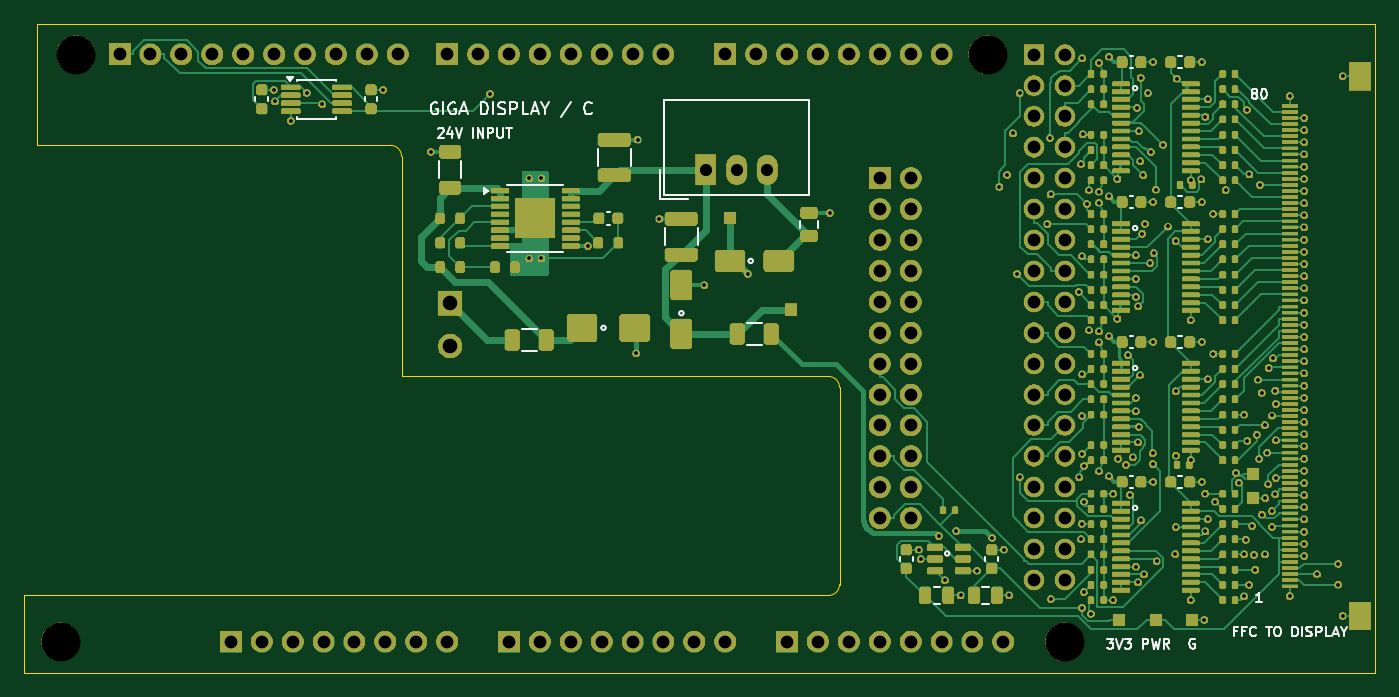
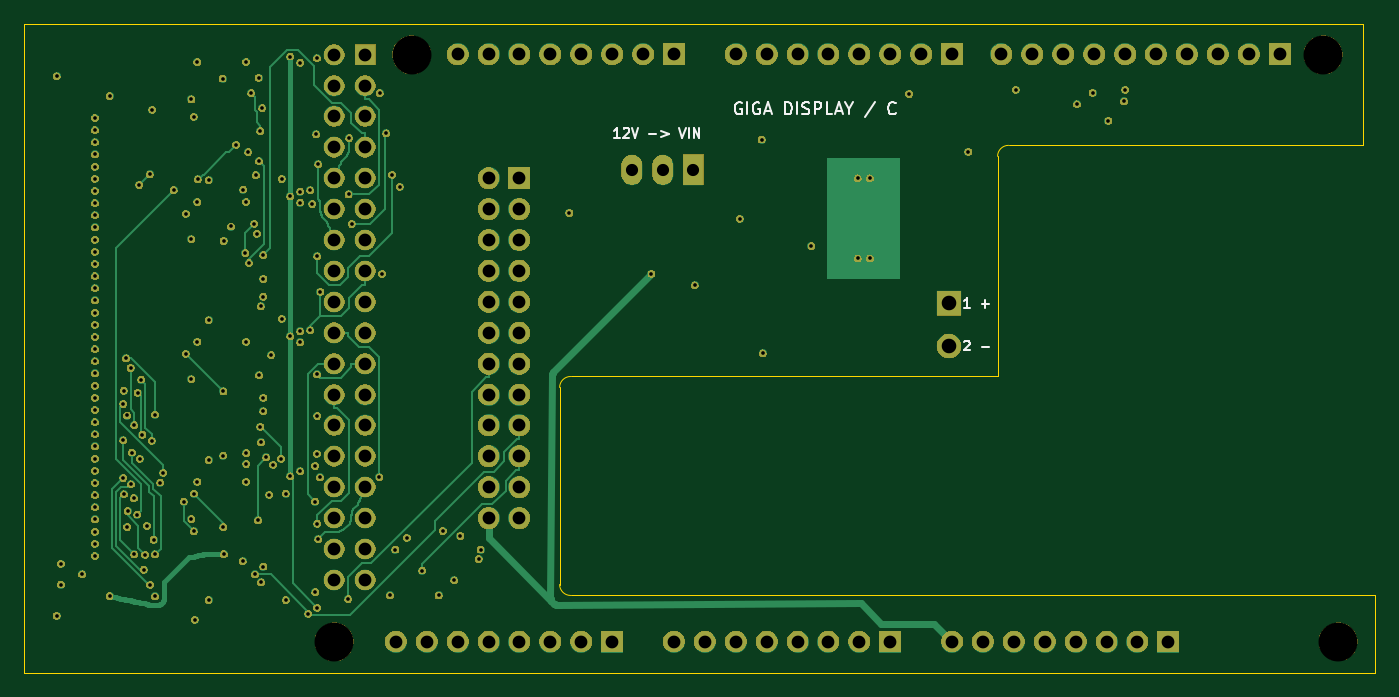
Circuit board: 11 layer files. Board 111.0 x 53.3 mm.
- bottom_copper: giga-adapter-B_Cu.gbl (33030 bytes)
- bottom_mask: giga-adapter-B_Mask.gbs (216633 bytes)
- paste: giga-adapter-B_Paste.gbp (454 bytes)
- bottom_silk: giga-adapter-B_Silkscreen.gbo (223383 bytes)
- outline: giga-adapter-Edge_Cuts.gm1 (1127 bytes)
- top_copper: giga-adapter-F_Cu.gtl (88539 bytes)
- top_mask: giga-adapter-F_Mask.gts (411720 bytes)
- paste: giga-adapter-F_Paste.gtp (23192 bytes)
- top_silk: giga-adapter-F_Silkscreen.gto (432730 bytes)
- drill: giga-adapter-NPTH.drl (378 bytes)
- drill: giga-adapter-PTH.drl (5224 bytes)

=== bottom_copper: giga-adapter-B_Cu.gbl (33030 bytes, source omitted) ===
=== bottom_mask: giga-adapter-B_Mask.gbs (216633 bytes, source omitted) ===
=== paste: giga-adapter-B_Paste.gbp ===
%TF.GenerationSoftware,KiCad,Pcbnew,10.0.6*%
%TF.CreationDate,2026-10-21T20:08:31+02:00*%
%TF.ProjectId,giga-adapter,67696761-2d61-4646-9170-7465722e6b69,C*%
%TF.SameCoordinates,Original*%
%TF.FileFunction,Paste,Bot*%
%TF.FilePolarity,Positive*%
%FSLAX46Y46*%
G04 Gerber Fmt 4.6, Leading zero omitted, Abs format (unit mm)*
G04 Created by KiCad (PCBNEW 10.0.6) date 2026-10-21 20:08:31*
%MOMM*%
%LPD*%
G01*
G04 APERTURE LIST*
G04 APERTURE END LIST*
M02*

=== bottom_silk: giga-adapter-B_Silkscreen.gbo (223383 bytes, source omitted) ===
=== outline: giga-adapter-Edge_Cuts.gm1 ===
%TF.GenerationSoftware,KiCad,Pcbnew,10.0.6*%
%TF.CreationDate,2026-10-21T20:08:32+02:00*%
%TF.ProjectId,giga-adapter,67696761-2d61-4646-9170-7465722e6b69,C*%
%TF.SameCoordinates,Original*%
%TF.FileFunction,Profile,NP*%
%FSLAX46Y46*%
G04 Gerber Fmt 4.6, Leading zero omitted, Abs format (unit mm)*
G04 Created by KiCad (PCBNEW 10.0.6) date 2026-10-21 20:08:32*
%MOMM*%
%LPD*%
G01*
G04 APERTURE LIST*
%TA.AperFunction,Profile*%
%ADD10C,0.050000*%
%TD*%
G04 APERTURE END LIST*
D10*
X11000000Y6340000D02*
X77100000Y6340000D01*
X11000000Y0D02*
X11000000Y6340000D01*
X12000000Y53340000D02*
X122000000Y53340000D01*
X12000000Y43340000D02*
X12000000Y53340000D01*
X41100000Y43340000D02*
X12000000Y43340000D01*
X41100000Y43340000D02*
G75*
G02*
X42000000Y42440000I0J-900000D01*
G01*
X42000000Y24340000D02*
X42000000Y42440000D01*
X77100000Y24340000D02*
X42000000Y24340000D01*
X77100000Y24340000D02*
G75*
G02*
X78000000Y23440000I0J-900000D01*
G01*
X78000000Y7240000D02*
G75*
G02*
X77100000Y6340000I-900000J0D01*
G01*
X78000000Y7240000D02*
X78000000Y23440000D01*
X122000000Y53340000D02*
X122000000Y0D01*
X122000000Y0D02*
X11000000Y0D01*
M02*

=== top_copper: giga-adapter-F_Cu.gtl (88539 bytes, source omitted) ===
=== top_mask: giga-adapter-F_Mask.gts (411720 bytes, source omitted) ===
=== paste: giga-adapter-F_Paste.gtp (23192 bytes, source omitted) ===
=== top_silk: giga-adapter-F_Silkscreen.gto (432730 bytes, source omitted) ===
=== drill: giga-adapter-NPTH.drl ===
M48
; DRILL file KiCad 10.0.6 date 2026-10-21T20:08:32
; FORMAT={-:-/ absolute / metric / decimal}
; #@! TF.CreationDate,2026-10-21T20:08:32+02:00
; #@! TF.GenerationSoftware,Kicad,Pcbnew,10.0.6
; #@! TF.FileFunction,NonPlated,1,4,NPTH
FMAT,2
METRIC
; #@! TA.AperFunction,NonPlated,NPTH,ComponentDrill
T1C3.200
%
G90
G05
T1
X13.996Y2.553
X15.24Y50.8
X90.17Y50.8
X96.52Y2.54
M30

=== drill: giga-adapter-PTH.drl ===
M48
; DRILL file KiCad 10.0.6 date 2026-10-21T20:08:32
; FORMAT={-:-/ absolute / metric / decimal}
; #@! TF.CreationDate,2026-10-21T20:08:32+02:00
; #@! TF.GenerationSoftware,Kicad,Pcbnew,10.0.6
; #@! TF.FileFunction,Plated,1,4,PTH
FMAT,2
METRIC
; #@! TA.AperFunction,Plated,PTH,ViaDrill
T1C0.300
; #@! TA.AperFunction,Plated,PTH,ComponentDrill
T2C1.000
; #@! TA.AperFunction,Plated,PTH,ComponentDrill
T3C1.050
; #@! TA.AperFunction,Plated,PTH,ComponentDrill
T4C1.200
%
G90
G05
T1
X31.5Y47.915
X31.597Y46.944
X32.887Y45.365
X34.195Y47.66
X35.477Y46.711
X40.5Y47.915
X44.4Y42.815
X49.272Y47.568
X52.5Y40.64
X52.5Y34.04
X53.5Y40.64
X53.5Y34.04
X57.3Y35.065
X61.3Y26.24
X61.4Y43.815
X63.2Y37.315
X66.9Y31.84
X70.45Y32.79
X77.2Y37.79
X84.5Y10.115
X84.662Y9.34
X86.15Y11.24
X86.661Y7.591
X87.6Y11.64
X87.95Y6.34
X89.296Y8.39
X90.55Y11.09
X91.15Y39.94
X91.5Y10.115
X91.778Y40.924
X91.95Y6.34
X92.251Y44.32
X92.6Y32.772
X92.8Y47.64
X92.81Y16.053
X95.093Y36.882
X95.3Y43.94
X95.352Y39.307
X95.369Y6.045
X97.66Y31.302
X97.7Y16.04
X97.85Y41.79
X97.85Y10.96
X97.92Y12.245
X97.925Y21.094
X97.929Y34.216
X97.933Y5.338
X97.946Y24.504
X97.95Y50.49
X97.95Y17.99
X98.0Y44.24
X98.077Y6.621
X98.1Y16.99
X98.1Y14.061
X98.34Y38.522
X98.506Y28.148
X98.506Y39.65
X98.67Y4.836
X99.327Y50.139
X99.327Y39.541
X99.327Y38.639
X99.327Y28.041
X99.327Y27.139
X99.327Y16.541
X100.15Y50.64
X100.15Y39.14
X100.15Y27.64
X100.15Y16.14
X100.51Y14.715
X100.51Y5.965
X100.841Y40.584
X100.841Y29.084
X100.9Y17.59
X101.55Y17.09
X101.703Y26.099
X101.871Y14.624
X102.111Y17.685
X102.353Y32.365
X102.353Y21.488
X102.354Y8.715
X102.354Y22.591
X102.358Y34.315
X102.37Y30.908
X102.454Y46.408
X102.537Y18.915
X102.537Y7.415
X102.566Y30.104
X102.6Y44.515
X102.6Y20.215
X102.703Y24.434
X102.713Y42.025
X102.75Y48.89
X102.787Y12.512
X102.879Y36.085
X102.969Y40.891
X103.035Y8.065
X103.103Y36.895
X103.35Y47.64
X103.536Y33.665
X103.6Y42.79
X103.75Y18.04
X103.76Y17.153
X103.775Y50.19
X103.775Y38.69
X103.775Y27.19
X103.775Y15.69
X103.824Y34.487
X104.0Y39.708
X104.061Y9.147
X104.6Y43.39
X105.008Y36.669
X105.6Y9.74
X105.624Y35.488
X105.637Y23.113
X105.642Y11.965
X105.65Y17.84
X105.709Y48.834
X106.862Y40.465
X106.862Y28.965
X106.862Y17.465
X106.862Y5.965
X107.75Y40.54
X107.775Y50.19
X107.775Y38.69
X107.775Y27.19
X107.775Y15.69
X108.0Y4.34
X108.059Y14.715
X108.078Y11.608
X108.079Y45.693
X108.262Y47.115
X108.262Y35.615
X108.262Y24.115
X108.262Y12.615
X108.723Y37.715
X108.739Y26.215
X108.893Y14.061
X109.73Y39.663
X110.584Y16.423
X110.824Y15.621
X111.259Y6.259
X111.264Y21.215
X111.265Y9.715
X111.384Y10.929
X111.488Y46.262
X111.533Y19.064
X111.664Y7.215
X111.7Y40.945
X111.922Y12.06
X112.072Y9.682
X112.185Y8.465
X112.29Y19.561
X112.394Y24.09
X112.512Y17.586
X112.554Y40.09
X112.698Y23.012
X112.719Y12.992
X112.964Y20.344
X112.973Y9.707
X113.0Y14.34
X113.161Y18.09
X113.239Y15.478
X113.264Y25.048
X113.521Y13.28
X113.551Y11.972
X113.552Y21.133
X113.634Y25.825
X113.813Y14.663
X113.831Y23.177
X113.864Y15.999
X113.871Y19.09
X113.871Y22.09
X115.0Y47.39
X115.0Y6.29
X116.2Y45.59
X116.2Y44.59
X116.2Y43.59
X116.2Y42.59
X116.2Y41.59
X116.2Y40.59
X116.2Y39.59
X116.2Y38.59
X116.2Y37.59
X116.2Y36.59
X116.2Y35.59
X116.2Y34.59
X116.2Y33.59
X116.2Y32.59
X116.2Y31.59
X116.2Y30.59
X116.2Y29.59
X116.2Y28.59
X116.2Y27.59
X116.2Y26.59
X116.2Y25.59
X116.2Y24.59
X116.2Y23.59
X116.2Y22.59
X116.2Y21.59
X116.2Y20.59
X116.2Y19.59
X116.2Y18.59
X116.2Y17.59
X116.2Y16.59
X116.2Y15.59
X116.2Y14.59
X116.2Y13.59
X116.2Y12.59
X116.2Y11.59
X116.2Y10.59
X116.2Y9.59
X117.25Y8.09
X119.0Y8.94
X119.0Y7.24
X119.35Y49.015
X119.35Y4.665
T2
X67.0Y41.34
X69.54Y41.34
X72.08Y41.34
T3
X18.822Y50.813
X21.362Y50.813
X23.902Y50.813
X26.442Y50.813
X27.966Y2.553
X28.982Y50.813
X30.506Y2.553
X31.522Y50.813
X33.046Y2.553
X34.062Y50.813
X35.586Y2.553
X36.602Y50.813
X38.126Y2.553
X39.142Y50.813
X40.666Y2.553
X41.682Y50.813
X43.206Y2.553
X45.746Y50.813
X45.746Y2.553
X48.286Y50.813
X50.826Y50.813
X50.826Y2.553
X53.366Y50.813
X53.366Y2.553
X55.906Y50.813
X55.906Y2.553
X58.446Y50.813
X58.446Y2.553
X60.986Y50.813
X60.986Y2.553
X63.526Y50.813
X63.526Y2.553
X66.066Y2.553
X68.606Y50.813
X68.606Y2.553
X71.146Y50.813
X73.686Y50.813
X73.686Y2.553
X76.226Y50.813
X76.226Y2.553
X78.766Y50.813
X78.766Y2.553
X81.305Y40.639
X81.305Y38.099
X81.305Y35.559
X81.305Y33.019
X81.305Y30.479
X81.305Y27.939
X81.305Y25.399
X81.305Y22.859
X81.305Y20.319
X81.305Y17.779
X81.305Y15.239
X81.305Y12.699
X81.306Y50.813
X81.306Y2.553
X83.845Y40.639
X83.845Y38.099
X83.845Y35.559
X83.845Y33.019
X83.845Y30.479
X83.845Y27.939
X83.845Y25.399
X83.845Y22.859
X83.845Y20.319
X83.845Y17.779
X83.845Y15.239
X83.845Y12.699
X83.846Y50.813
X83.846Y2.553
X86.386Y50.813
X86.386Y2.553
X88.926Y2.553
X91.466Y2.553
X93.98Y50.799
X93.98Y48.259
X93.98Y45.719
X93.98Y43.179
X93.98Y40.639
X93.98Y38.099
X93.98Y35.559
X93.98Y33.019
X93.98Y30.479
X93.98Y27.939
X93.98Y25.399
X93.98Y22.859
X93.98Y20.319
X93.98Y17.779
X93.98Y15.239
X93.98Y12.699
X93.98Y10.159
X93.98Y7.619
X96.52Y43.179
X96.52Y20.319
X96.52Y50.799
X96.52Y48.259
X96.52Y45.719
X96.52Y40.639
X96.52Y38.099
X96.52Y35.559
X96.52Y33.019
X96.52Y30.479
X96.52Y27.939
X96.52Y25.399
X96.52Y22.859
X96.52Y17.779
X96.52Y15.239
X96.52Y12.699
X96.52Y10.159
X96.52Y7.619
T4
X46.0Y30.34
X46.0Y26.84
M30
